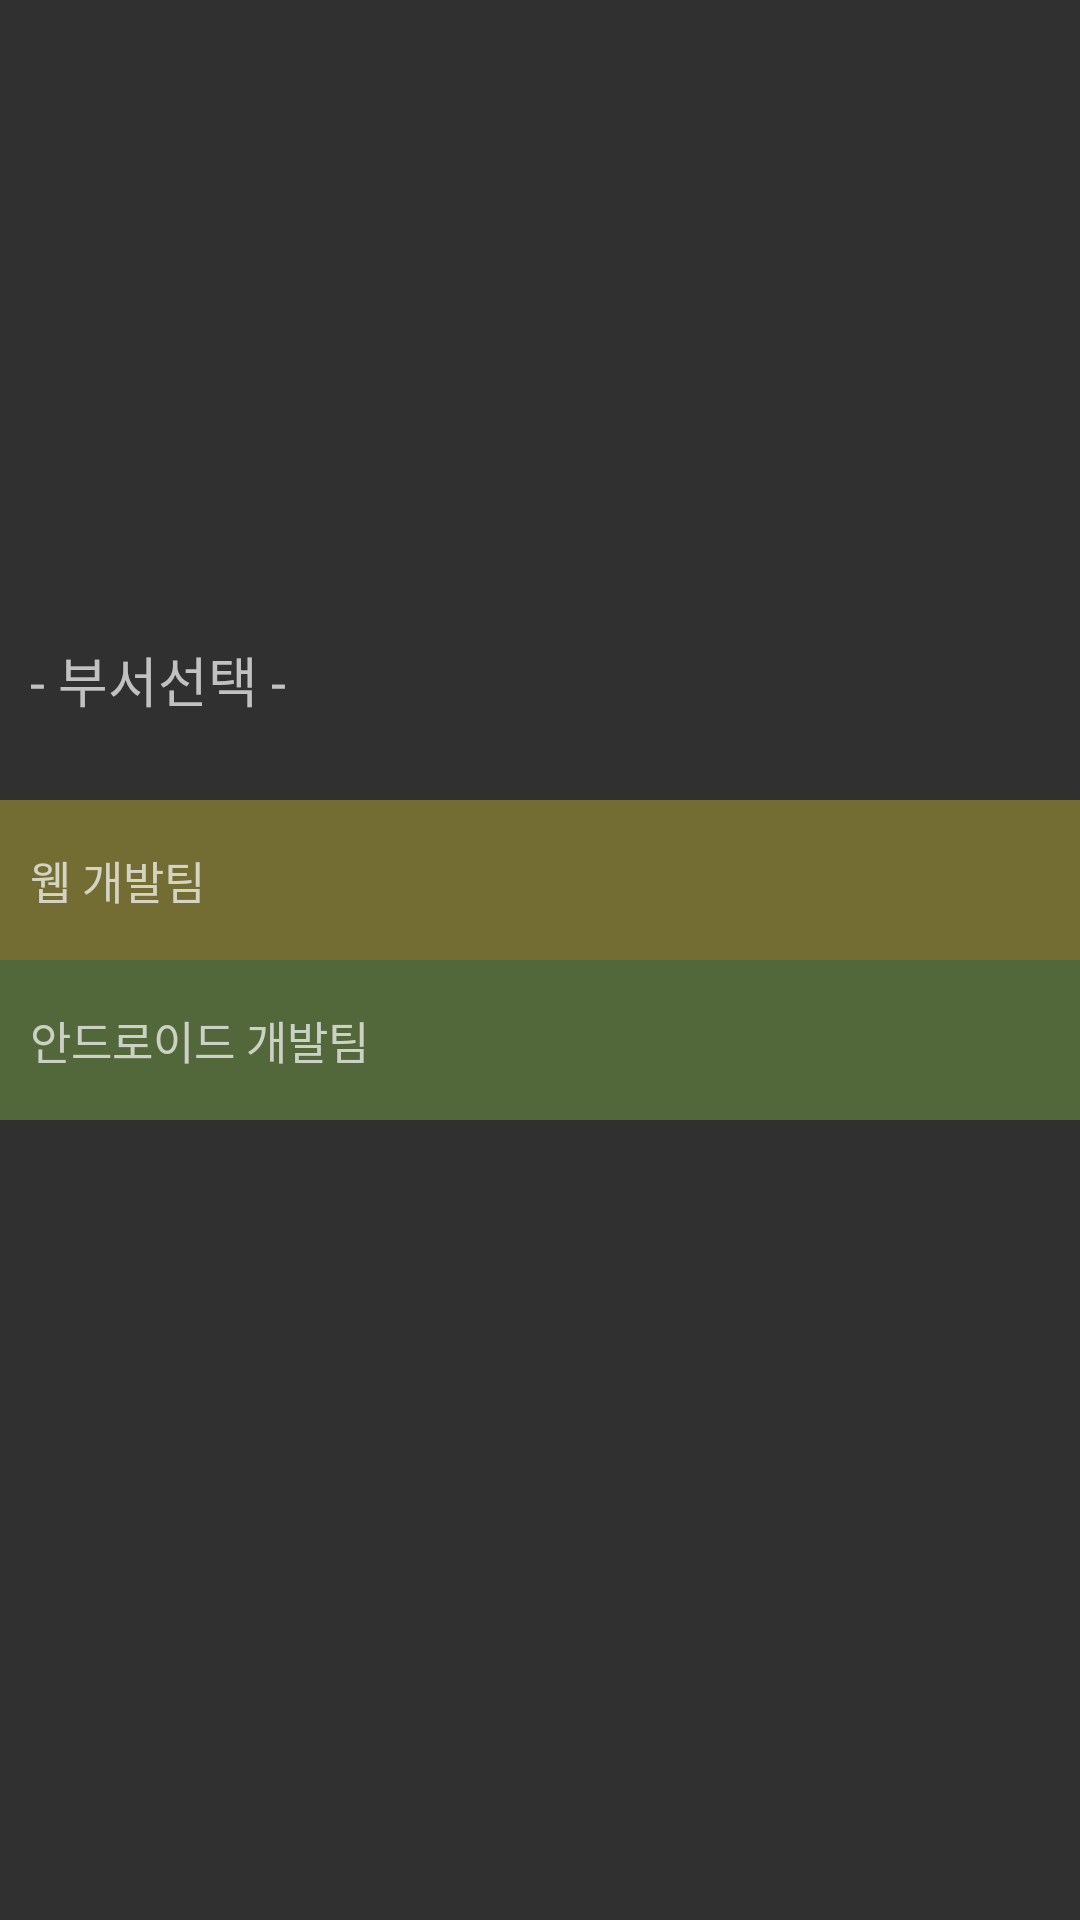

Android layout source for this screen:
<!-- AndroidManifest.xml: application theme Theme.Worktalk -->
<!-- res/layout/activity_main.xml -->
<?xml version="1.0" encoding="utf-8"?>
<LinearLayout xmlns:android="http://schemas.android.com/apk/res/android"
    xmlns:app="http://schemas.android.com/apk/res-auto"
    xmlns:tools="http://schemas.android.com/tools"
    android:layout_width="match_parent"
    android:layout_height="match_parent"
    android:orientation="vertical"
    tools:context=".MainActivity">

    <LinearLayout
        android:layout_width="match_parent"
        android:layout_height="0dp"
        android:layout_weight="1"
        android:orientation="horizontal"></LinearLayout>

    <LinearLayout
        android:layout_width="match_parent"
        android:layout_height="0dp"
        android:layout_weight="1"
        android:orientation="vertical">

        <LinearLayout
            android:layout_width="match_parent"
            android:layout_height="0dp"
            android:layout_weight="1"
            android:orientation="horizontal">

            <TextView
                android:id="@+id/textView"
                android:layout_width="wrap_content"
                android:layout_height="wrap_content"
                android:layout_marginLeft="10dp"
                android:layout_marginBottom="15dp"
                android:text="- 부서선택 -"
                android:textSize="18sp" />
        </LinearLayout>

        <LinearLayout
            android:id="@+id/WebTeam"
            android:layout_width="match_parent"
            android:layout_height="0dp"
            android:layout_weight="1"
            android:background="#52FFEB3B"
            android:gravity="center_vertical"
            android:orientation="horizontal">

            <TextView
                android:layout_width="wrap_content"
                android:layout_height="wrap_content"
                android:layout_marginLeft="10dp"
                android:gravity="center_vertical"
                android:text="웹 개발팀"
                android:textSize="15sp" />
        </LinearLayout>

        <LinearLayout
            android:id="@+id/AndroidTeam"
            android:layout_width="match_parent"
            android:layout_height="0dp"
            android:layout_weight="1"
            android:background="#608BC34A"
            android:gravity="center_vertical"
            android:orientation="horizontal">

            <TextView
                android:id="@+id/textView3"
                android:layout_width="wrap_content"
                android:layout_height="wrap_content"
                android:layout_marginLeft="10dp"
                android:gravity="center_vertical"
                android:text="안드로이드 개발팀"
                android:textSize="15sp" />
        </LinearLayout>

        <LinearLayout
            android:layout_width="match_parent"
            android:layout_height="0dp"
            android:layout_weight="1"
            android:orientation="horizontal"></LinearLayout>

    </LinearLayout>

    <LinearLayout
        android:layout_width="match_parent"
        android:layout_height="0dp"
        android:layout_weight="1"
        android:orientation="horizontal"></LinearLayout>
</LinearLayout>
<!-- resources referenced by this layout -->
<resources>
  <style name="Theme.Worktalk" parent="Theme.AppCompat.NoActionBar">
          
          <item name="colorPrimary">@color/purple_500</item>
          <item name="colorPrimaryVariant">@color/purple_700</item>
          <item name="colorOnPrimary">@color/white</item>
          
          <item name="colorSecondary">@color/teal_200</item>
          <item name="colorSecondaryVariant">@color/teal_700</item>
          <item name="colorOnSecondary">@color/black</item>
          
          <item name="android:statusBarColor" tools:targetApi="l">?attr/colorPrimaryVariant</item>
          
      </style>
  <color name="purple_500">#FF6200EE</color>
  <color name="purple_700">#FF3700B3</color>
  <color name="white">#FFFFFFFF</color>
  <color name="teal_200">#FF03DAC5</color>
  <color name="teal_700">#FF018786</color>
  <color name="black">#FF000000</color>
</resources>
